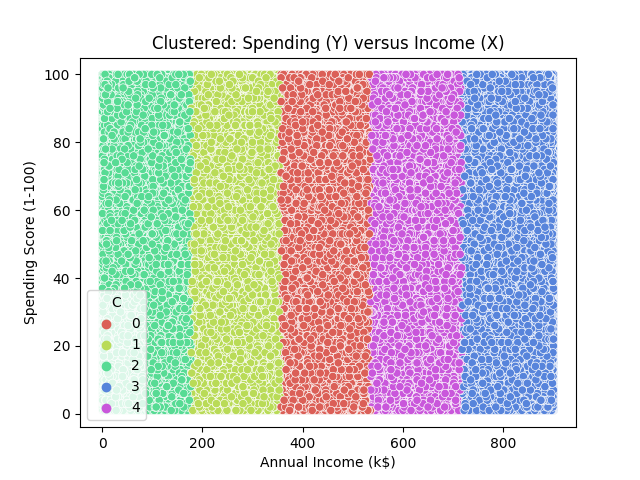

Source data for this figure (header and first rows):
X, Y, C
619, 18, 4
649, 58, 4
483, 76, 0
781, 36, 3
606, 63, 4
449, 86, 0
276, 53, 1
405, 79, 0
256, 74, 1
411, 79, 0
683, 35, 4
859, 42, 3
450, 3, 0
680, 87, 4
691, 84, 4
59, 64, 2
606, 95, 4
706, 52, 4
271, 11, 1
640, 13, 4
741, 91, 3
175, 1, 2
411, 78, 0
66, 13, 2
555, 16, 4
359, 80, 0
394, 99, 0
143, 83, 2
865, 38, 3
843, 74, 3
148, 62, 2
887, 28, 3
593, 45, 4
252, 50, 1
621, 43, 4
62, 71, 2
674, 87, 4
235, 26, 1
384, 26, 0
301, 71, 1
290, 66, 1
661, 57, 4
410, 89, 0
265, 100, 1
603, 14, 4
719, 48, 3
542, 86, 4
205, 8, 1
247, 100, 1
523, 17, 0
677, 16, 4
13, 73, 2
441, 64, 0
74, 70, 2
788, 87, 3
13, 28, 2
733, 78, 3
815, 3, 3
75, 15, 2
713, 14, 4
... 444,384 more rows
